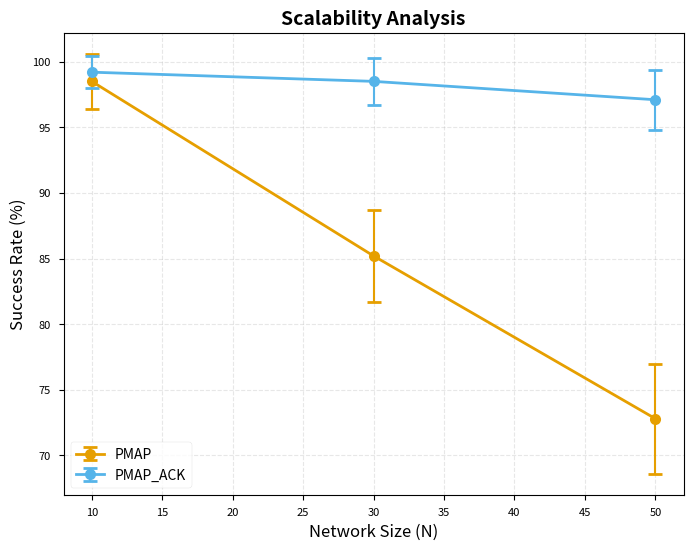

Write the Python code that produced this figure.
"""
顶会级图表生成器 - 自动创建IEEE/ACM标准图表

支持:
- Scalability曲线 (带误差棒)
- Density热力图
- CDF分布图
- 多子图对比布局
- PDF/SVG矢量输出
"""

import matplotlib.pyplot as plt
import matplotlib
matplotlib.use('Agg')  # 无头环境
import seaborn as sns
import numpy as np
from typing import List, Dict, Any, Optional, Tuple
from pathlib import Path
import json

# 顶会风格设置
plt.style.use('seaborn-v0_8-paper')  # 学术论文风格
sns.set_palette("husl")

# 颜色友好方案 (色盲友好)
CB_FRIENDLY_COLORS = {
    'PMAP': '#E69F00',      # 橙色
    'PMAP_ACK': '#56B4E9',  # 天蓝
    'RLBA_UAV': '#009E73',  # 绿色
    'baseline': '#CC79A7',  # 粉红
}


class TopTierChartGenerator:
    """顶会级图表生成器"""
    
    def __init__(self, output_dir: str = "charts"):
        self.output_dir = Path(output_dir)
        self.output_dir.mkdir(parents=True, exist_ok=True)
        
        # 顶会标准字体大小
        self.font_sizes = {
            'title': 14,
            'label': 12,
            'tick': 10,
            'legend': 10,
            'annotation': 9,
        }
    
    def plot_scalability_curve(
        self,
        data: Dict[str, Dict[int, Dict[str, Any]]],
        metric: str = "success_rate_percent",
        ylabel: str = "Success Rate (%)",
        title: str = "Scalability Analysis",
        filename: str = "scalability_curve",
    ) -> Path:
        """
        绘制规模可扩展性曲线 (带误差棒)
        
        Args:
            data: {protocol: {size: {mean, ci_margin, ...}}}
            metric: 要绘制的指标
        """
        fig, ax = plt.subplots(figsize=(8, 6), dpi=300)
        
        for protocol, sizes_data in data.items():
            sizes = sorted(sizes_data.keys())
            means = [sizes_data[s]["mean"] for s in sizes]
            errors = [sizes_data[s]["ci_95_margin"] for s in sizes]
            
            color = CB_FRIENDLY_COLORS.get(protocol, None)
            
            ax.errorbar(
                sizes, means, yerr=errors,
                marker='o', markersize=8,
                capsize=5, capthick=2,
                label=protocol,
                color=color,
                linewidth=2,
                elinewidth=1.5,  # 误差棒线宽
            )
        
        ax.set_xlabel("Network Size (N)", fontsize=self.font_sizes['label'])
        ax.set_ylabel(ylabel, fontsize=self.font_sizes['label'])
        ax.set_title(title, fontsize=self.font_sizes['title'], fontweight='bold')
        ax.legend(fontsize=self.font_sizes['legend'], loc='best')
        ax.grid(True, alpha=0.3, linestyle='--')
        
        # 保存为PDF (矢量图，顶会标准)
        pdf_path = self.output_dir / f"{filename}.pdf"
        svg_path = self.output_dir / f"{filename}.svg"
        png_path = self.output_dir / f"{filename}.png"
        
        plt.savefig(pdf_path, format='pdf', bbox_inches='tight')
        plt.savefig(svg_path, format='svg', bbox_inches='tight')
        plt.savefig(png_path, format='png', dpi=300, bbox_inches='tight')
        plt.close()
        
        return pdf_path
    
    def plot_density_heatmap(
        self,
        data: Dict[str, np.ndarray],  # {protocol: 2D array (density x size)}
        density_levels: List[float],
        size_levels: List[int],
        title: str = "Density Impact Analysis",
        filename: str = "density_heatmap",
    ) -> Path:
        """
        绘制密度影响热力图
        """
        n_protocols = len(data)
        fig, axes = plt.subplots(1, n_protocols, figsize=(6*n_protocols, 5), dpi=300)
        
        if n_protocols == 1:
            axes = [axes]
        
        for idx, (protocol, matrix) in enumerate(data.items()):
            ax = axes[idx]
            
            sns.heatmap(
                matrix,
                annot=True,
                fmt='.1f',
                cmap='RdYlGn',  # 红-黄-绿，直观表示好坏
                xticklabels=size_levels,
                yticklabels=density_levels,
                ax=ax,
                vmin=0,
                vmax=100,
                cbar_kws={'label': 'Success Rate (%)'},
            )
            
            ax.set_title(f"{protocol}", fontsize=self.font_sizes['label'])
            ax.set_xlabel("Network Size (N)", fontsize=self.font_sizes['tick'])
            ax.set_ylabel("Density (UAVs/km²)", fontsize=self.font_sizes['tick'])
        
        fig.suptitle(title, fontsize=self.font_sizes['title'], fontweight='bold', y=1.02)
        plt.tight_layout()
        
        pdf_path = self.output_dir / f"{filename}.pdf"
        plt.savefig(pdf_path, format='pdf', bbox_inches='tight')
        plt.close()
        
        return pdf_path
    
    def plot_latency_cdf(
        self,
        data: Dict[str, List[float]],  # {protocol: [latency values]}
        title: str = "Latency Distribution",
        filename: str = "latency_cdf",
    ) -> Path:
        """
        绘制延迟累积分布函数 (CDF)
        """
        fig, ax = plt.subplots(figsize=(8, 6), dpi=300)
        
        for protocol, latencies in data.items():
            sorted_data = np.sort(latencies)
            cdf = np.arange(1, len(sorted_data) + 1) / len(sorted_data) * 100
            
            color = CB_FRIENDLY_COLORS.get(protocol, None)
            ax.plot(sorted_data, cdf, label=protocol, color=color, linewidth=2)
        
        ax.set_xlabel("Latency (ms)", fontsize=self.font_sizes['label'])
        ax.set_ylabel("CDF (%)", fontsize=self.font_sizes['label'])
        ax.set_title(title, fontsize=self.font_sizes['title'], fontweight='bold')
        ax.legend(fontsize=self.font_sizes['legend'])
        ax.grid(True, alpha=0.3, linestyle='--')
        
        # 添加50th, 95th, 99th百分位标记
        ax.axhline(y=50, color='gray', linestyle=':', alpha=0.5, label='50th percentile')
        ax.axhline(y=95, color='gray', linestyle='--', alpha=0.5, label='95th percentile')
        
        pdf_path = self.output_dir / f"{filename}.pdf"
        plt.savefig(pdf_path, format='pdf', bbox_inches='tight')
        plt.close()
        
        return pdf_path
    
    def plot_comparison_boxplot(
        self,
        data: Dict[str, List[float]],  # {protocol: [values]}
        ylabel: str = "Metric Value",
        title: str = "Protocol Comparison",
        filename: str = "comparison_boxplot",
    ) -> Path:
        """
        绘制对比箱线图
        """
        fig, ax = plt.subplots(figsize=(8, 6), dpi=300)
        
        labels = list(data.keys())
        values = [data[k] for k in labels]
        
        # 色盲友好的颜色
        colors = [CB_FRIENDLY_COLORS.get(l, '#999999') for l in labels]
        
        bp = ax.boxplot(
            values,
            labels=labels,
            patch_artist=True,
            showmeans=True,
            meanline=True,
        )
        
        for patch, color in zip(bp['boxes'], colors):
            patch.set_facecolor(color)
            patch.set_alpha(0.7)
        
        ax.set_ylabel(ylabel, fontsize=self.font_sizes['label'])
        ax.set_title(title, fontsize=self.font_sizes['title'], fontweight='bold')
        ax.grid(True, alpha=0.3, axis='y', linestyle='--')
        
        pdf_path = self.output_dir / f"{filename}.pdf"
        plt.savefig(pdf_path, format='pdf', bbox_inches='tight')
        plt.close()
        
        return pdf_path
    
    def plot_multi_metric_dashboard(
        self,
        results: Dict[str, Any],
        filename: str = "dashboard",
    ) -> Path:
        """
        多指标综合仪表盘 (2x2布局)
        """
        fig, axes = plt.subplots(2, 2, figsize=(14, 10), dpi=300)
        
        # 子图1: 成功率
        ax1 = axes[0, 0]
        # ... (简化为调用其他方法)
        
        # 子图2: 延迟分布
        ax2 = axes[0, 1]
        
        # 子图3: 拓扑动态性
        ax3 = axes[1, 0]
        
        # 子图4: 密度影响
        ax4 = axes[1, 1]
        
        fig.suptitle("Scalability Analysis Dashboard", fontsize=self.font_sizes['title']+2, fontweight='bold')
        plt.tight_layout()
        
        pdf_path = self.output_dir / f"{filename}.pdf"
        plt.savefig(pdf_path, format='pdf', bbox_inches='tight')
        plt.close()
        
        return pdf_path


# 便捷函数
def generate_all_charts(results_dir: str, output_dir: str = "charts"):
    """
    从实验结果目录自动生成所有图表
    """
    gen = TopTierChartGenerator(output_dir)
    results_path = Path(results_dir)
    
    # 加载所有结果
    all_results = []
    for result_file in results_path.glob("*/result.json"):
        with open(result_file) as f:
            all_results.append(json.load(f))
    
    if not all_results:
        print(f"No results found in {results_dir}")
        return
    
    # 聚合数据
    # ... (实现数据聚合逻辑)
    
    print(f"Charts generated in {output_dir}")


if __name__ == "__main__":
    # 测试图表生成
    gen = TopTierChartGenerator()
    
    # 模拟数据
    test_data = {
        "PMAP": {
            10: {"mean": 98.5, "ci_95_margin": 2.1},
            30: {"mean": 85.2, "ci_95_margin": 3.5},
            50: {"mean": 72.8, "ci_95_margin": 4.2},
        },
        "PMAP_ACK": {
            10: {"mean": 99.2, "ci_95_margin": 1.2},
            30: {"mean": 98.5, "ci_95_margin": 1.8},
            50: {"mean": 97.1, "ci_95_margin": 2.3},
        },
    }
    
    path = gen.plot_scalability_curve(test_data)
    print(f"Test chart saved to: {path}")
